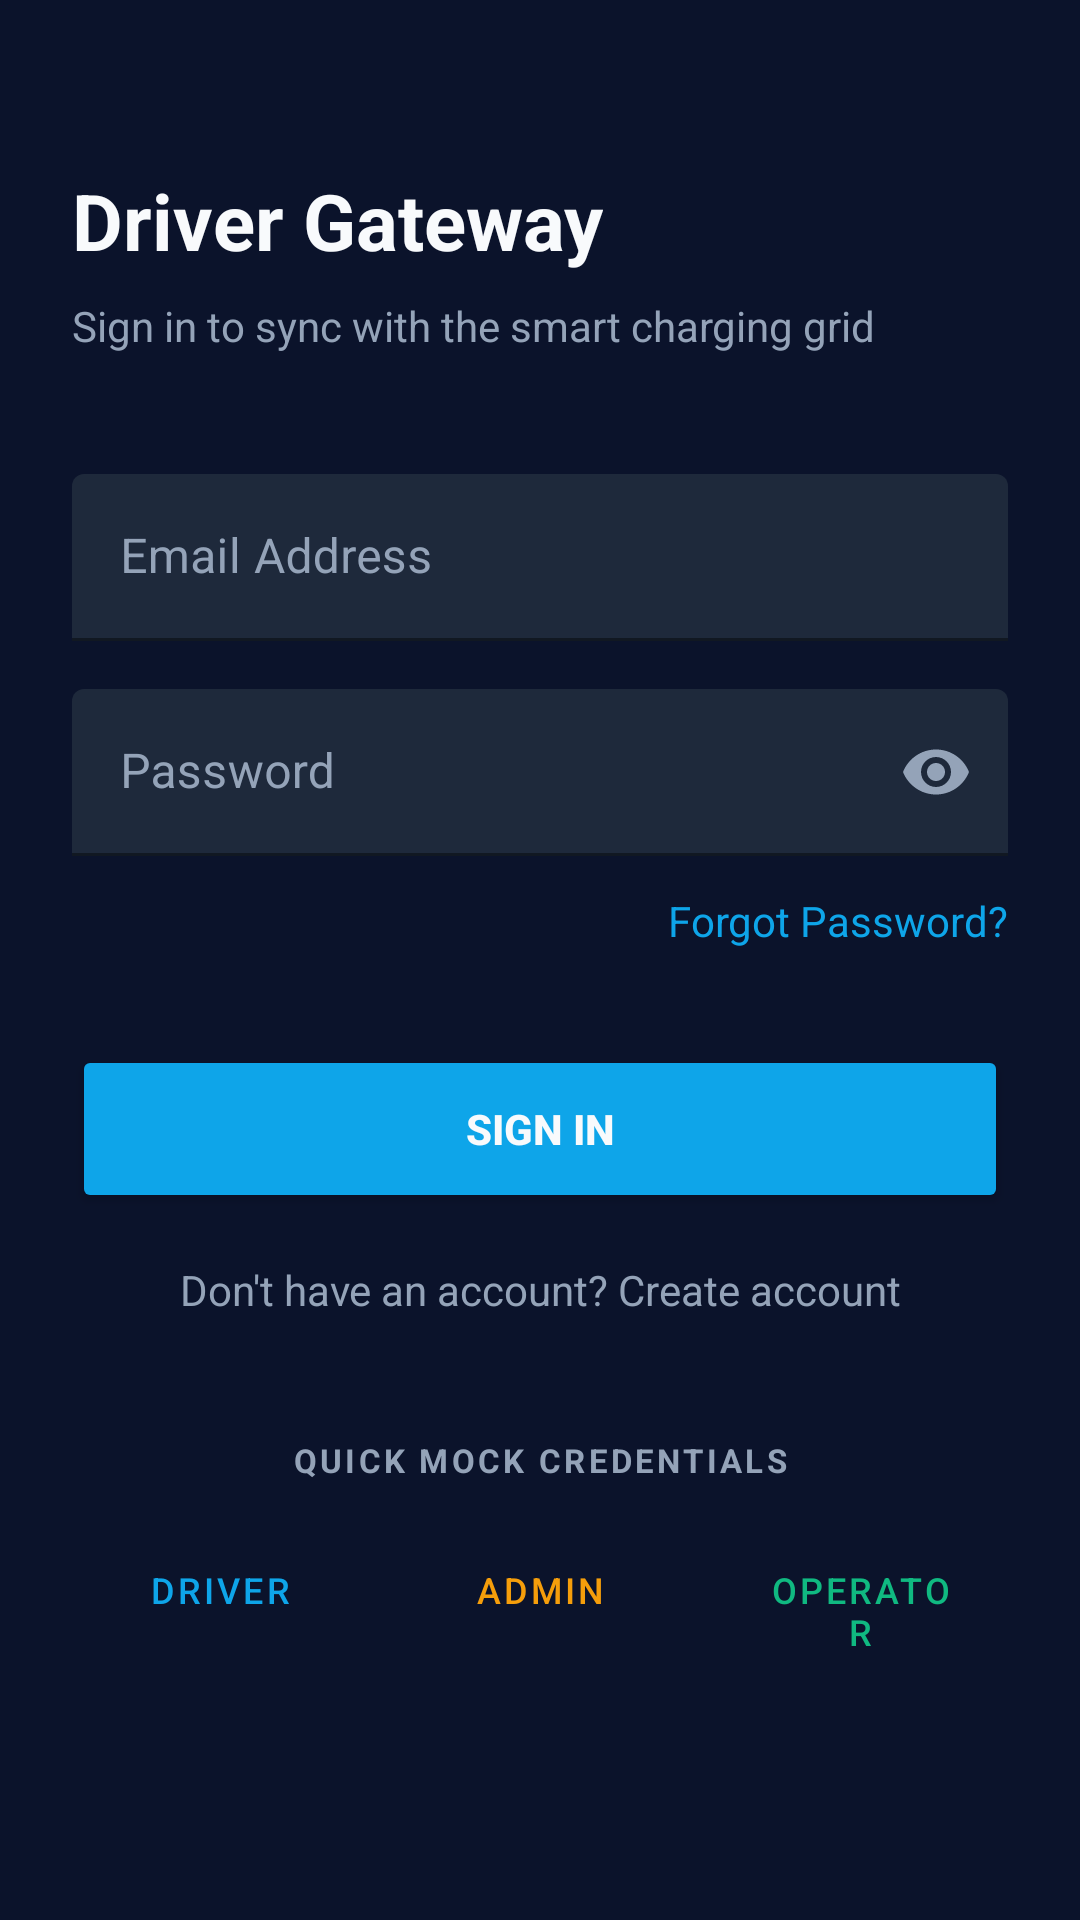

Here is an Android app screen rendered from its layout file. Give the layout XML and the strings, colors and styles it references.
<!-- AndroidManifest.xml: application theme AppTheme -->
<!-- res/layout/fragment_signin.xml -->
<?xml version="1.0" encoding="utf-8"?>
<ScrollView xmlns:android="http://schemas.android.com/apk/res/android"
    xmlns:app="http://schemas.android.com/apk/res-auto"
    android:layout_width="match_parent"
    android:layout_height="match_parent"
    android:background="@color/bgDark"
    android:fillViewport="true">

    <androidx.constraintlayout.widget.ConstraintLayout
        android:layout_width="match_parent"
        android:layout_height="wrap_content"
        android:padding="24dp">

        <TextView
            android:id="@+id/signin_title"
            android:layout_width="wrap_content"
            android:layout_height="wrap_content"
            android:text="Driver Gateway"
            android:textColor="@color/textColorPrimary"
            android:textSize="26sp"
            android:textStyle="bold"
            android:layout_marginTop="32dp"
            app:layout_constraintTop_toTopOf="parent"
            app:layout_constraintStart_toStartOf="parent" />

        <TextView
            android:id="@+id/signin_subtitle"
            android:layout_width="wrap_content"
            android:layout_height="wrap_content"
            android:text="Sign in to sync with the smart charging grid"
            android:textColor="@color/textColorSecondary"
            android:textSize="14sp"
            android:layout_marginTop="8dp"
            app:layout_constraintTop_toBottomOf="@id/signin_title"
            app:layout_constraintStart_toStartOf="parent" />

        
        <com.google.android.material.textfield.TextInputLayout
            android:id="@+id/email_layout"
            android:layout_width="match_parent"
            android:layout_height="wrap_content"
            android:hint="Email Address"
            android:textColorHint="@color/textColorSecondary"
            android:layout_marginTop="40dp"
            app:boxBackgroundColor="@color/cardDark"
            app:boxStrokeColor="@color/colorPrimary"
            app:hintTextColor="@color/colorPrimary"
            app:layout_constraintTop_toBottomOf="@id/signin_subtitle"
            app:layout_constraintStart_toStartOf="parent">

            <com.google.android.material.textfield.TextInputEditText
                android:id="@+id/email_input"
                android:layout_width="match_parent"
                android:layout_height="wrap_content"
                android:inputType="textEmailAddress"
                android:textColor="@color/textColorPrimary" />
        </com.google.android.material.textfield.TextInputLayout>

        
        <com.google.android.material.textfield.TextInputLayout
            android:id="@+id/password_layout"
            android:layout_width="match_parent"
            android:layout_height="wrap_content"
            android:hint="Password"
            android:textColorHint="@color/textColorSecondary"
            android:layout_marginTop="16dp"
            app:boxBackgroundColor="@color/cardDark"
            app:boxStrokeColor="@color/colorPrimary"
            app:hintTextColor="@color/colorPrimary"
            app:passwordToggleEnabled="true"
            app:passwordToggleTint="@color/textColorSecondary"
            app:layout_constraintTop_toBottomOf="@id/email_layout"
            app:layout_constraintStart_toStartOf="parent">

            <com.google.android.material.textfield.TextInputEditText
                android:id="@+id/password_input"
                android:layout_width="match_parent"
                android:layout_height="wrap_content"
                android:inputType="textPassword"
                android:textColor="@color/textColorPrimary" />
        </com.google.android.material.textfield.TextInputLayout>

        <TextView
            android:id="@+id/forgot_password_btn"
            android:layout_width="wrap_content"
            android:layout_height="wrap_content"
            android:text="Forgot Password?"
            android:textColor="@color/colorPrimary"
            android:textSize="14sp"
            android:layout_marginTop="12dp"
            app:layout_constraintTop_toBottomOf="@id/password_layout"
            app:layout_constraintEnd_toEndOf="parent" />

        <Button
            android:id="@+id/signin_btn"
            android:layout_width="match_parent"
            android:layout_height="56dp"
            android:text="SIGN IN"
            android:textStyle="bold"
            android:textColor="@color/textColorPrimary"
            android:backgroundTint="@color/colorPrimary"
            app:cornerRadius="12dp"
            android:layout_marginTop="32dp"
            app:layout_constraintTop_toBottomOf="@id/forgot_password_btn"
            app:layout_constraintStart_toStartOf="parent" />

        <TextView
            android:id="@+id/goto_signup_btn"
            android:layout_width="wrap_content"
            android:layout_height="wrap_content"
            android:text="Don't have an account? Create account"
            android:textColor="@color/textColorSecondary"
            android:textSize="14sp"
            android:layout_marginTop="16dp"
            app:layout_constraintTop_toBottomOf="@id/signin_btn"
            app:layout_constraintStart_toStartOf="parent"
            app:layout_constraintEnd_toEndOf="parent" />

        
        <TextView
            android:id="@+id/demo_accounts_title"
            android:layout_width="wrap_content"
            android:layout_height="wrap_content"
            android:text="QUICK MOCK CREDENTIALS"
            android:textColor="@color/textColorSecondary"
            android:textSize="11sp"
            android:letterSpacing="0.1"
            android:textStyle="bold"
            android:layout_marginTop="40dp"
            app:layout_constraintTop_toBottomOf="@id/goto_signup_btn"
            app:layout_constraintStart_toStartOf="parent"
            app:layout_constraintEnd_toEndOf="parent" />

        <LinearLayout
            android:layout_width="match_parent"
            android:layout_height="wrap_content"
            android:orientation="horizontal"
            android:weightSum="3"
            android:layout_marginTop="12dp"
            app:layout_constraintTop_toBottomOf="@id/demo_accounts_title"
            app:layout_constraintStart_toStartOf="parent"
            app:layout_constraintEnd_toEndOf="parent">

            <Button
                android:id="@+id/demo_driver_btn"
                style="@style/Widget.MaterialComponents.Button.OutlinedButton"
                android:layout_width="0dp"
                android:layout_height="wrap_content"
                android:layout_weight="1"
                android:text="Driver"
                android:textColor="@color/colorPrimary"
                android:textSize="12sp"
                app:strokeColor="@color/colorPrimary"
                android:layout_marginEnd="4dp" />

            <Button
                android:id="@+id/demo_admin_btn"
                style="@style/Widget.MaterialComponents.Button.OutlinedButton"
                android:layout_width="0dp"
                android:layout_height="wrap_content"
                android:layout_weight="1"
                android:text="Admin"
                android:textColor="@color/accentOrange"
                android:textSize="12sp"
                app:strokeColor="@color/accentOrange"
                android:layout_marginEnd="4dp"
                android:layout_marginStart="4dp" />

            <Button
                android:id="@+id/demo_operator_btn"
                style="@style/Widget.MaterialComponents.Button.OutlinedButton"
                android:layout_width="0dp"
                android:layout_height="wrap_content"
                android:layout_weight="1"
                android:text="Operator"
                android:textColor="@color/colorAccent"
                android:textSize="12sp"
                app:strokeColor="@color/colorAccent"
                android:layout_marginStart="4dp" />

        </LinearLayout>

    </androidx.constraintlayout.widget.ConstraintLayout>
</ScrollView>
<!-- resources referenced by this layout -->
<resources>
  <color name="accentOrange">#F59E0B</color>
  <color name="bgDark">#0B132B</color>
  <color name="cardDark">#1E293B</color>
  <color name="colorAccent">#10B981</color>
  <color name="colorPrimary">#0EA5E9</color>
  <color name="textColorPrimary">#F8FAFC</color>
  <color name="textColorSecondary">#94A3B8</color>
  <style name="AppTheme" parent="Theme.MaterialComponents.DayNight.NoActionBar">
          
          <item name="colorPrimary">@color/colorPrimary</item>
          <item name="colorPrimaryDark">@color/colorPrimaryDark</item>
          <item name="colorAccent">@color/colorAccent</item>
          
          <item name="android:windowBackground">@color/bgDark</item>
          <item name="android:textColorPrimary">@color/textColorPrimary</item>
          <item name="android:textColorSecondary">@color/textColorSecondary</item>
      </style>
  <color name="colorPrimaryDark">#0F172A</color>
</resources>
